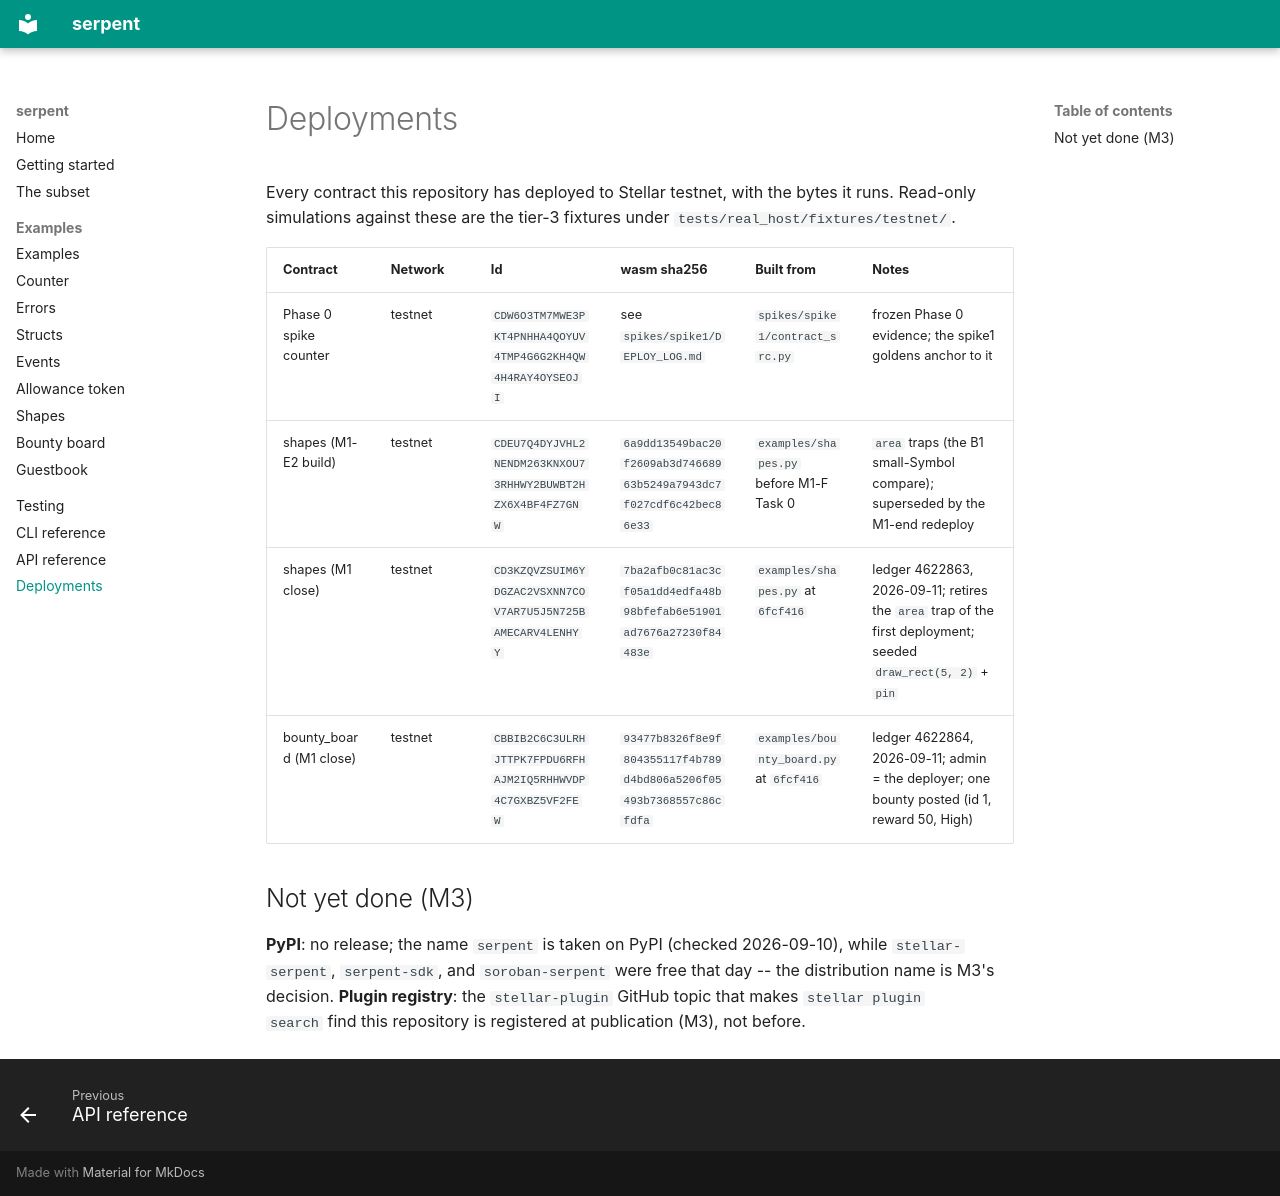

repository: ElliotFriend/stellar-serpent-sdk · page: deployments/index.html · generator: mkdocs

# Deployments

Every contract this repository has deployed to Stellar testnet, with the
bytes it runs. Read-only simulations against these are the tier-3 fixtures
under `tests/real_host/fixtures/testnet/`.

| Contract | Network | Id | wasm sha256 | Built from | Notes |
|---|---|---|---|---|---|
| Phase 0 spike counter | testnet | `CDW6O3TM7MWE3PKT4PNHHA4QOYUV4TMP4G6G2KH4QW4H4RAY4OYSEOJI` | see `spikes/spike1/DEPLOY_LOG.md` | `spikes/spike1/contract_src.py` | frozen Phase 0 evidence; the spike1 goldens anchor to it |
| shapes (M1-E2 build) | testnet | `CDEU7Q4DYJVHL2NENDM263KNXOU73RHHWY2BUWBT2HZX6X4BF4FZ7GNW` | `6a9dd13549bac20f2609ab3d74668963b5249a7943dc7f027cdf6c42bec86e33` | `examples/shapes.py` before M1-F Task 0 | `area` traps (the B1 small-Symbol compare); superseded by the M1-end redeploy |
| shapes (M1 close) | testnet | `CD3KZQVZSUIM6YDGZAC2VSXNN7COV7AR7U5J5N725BAMECARV4LENHYY` | `7ba2afb0c81ac3cf05a1dd4edfa48b98bfefab6e51901ad7676a27230f84483e` | `examples/shapes.py` at `6fcf416` | ledger 4622863, 2026-09-11; retires the `area` trap of the first deployment; seeded `draw_rect(5, 2)` + `pin` |
| bounty_board (M1 close) | testnet | `CBBIB2C6C3ULRHJTTPK7FPDU6RFHAJM2IQ5RHHWVDP4C7GXBZ5VF2FEW` | `93477b8326f8e9f804355117f4b789d4bd806a5206f05493b7368557c86cfdfa` | `examples/bounty_board.py` at `6fcf416` | ledger 4622864, 2026-09-11; admin = the deployer; one bounty posted (id 1, reward 50, High) |

## Not yet done (M3)

**PyPI**: no release; the name `serpent` is taken on PyPI (checked
2026-09-10), while `stellar-serpent`, `serpent-sdk`, and `soroban-serpent`
were free that day -- the distribution name is M3's decision. **Plugin
registry**: the `stellar-plugin` GitHub topic that makes `stellar plugin
search` find this repository is registered at publication (M3), not before.
